Labelled photos from "finalDataset", an image-classification folder in Scharfdk/DeepLearning-Project. The possible labels are: beef, bird, bread, cheese, eggs, nuts, pasta, pork, sausage.

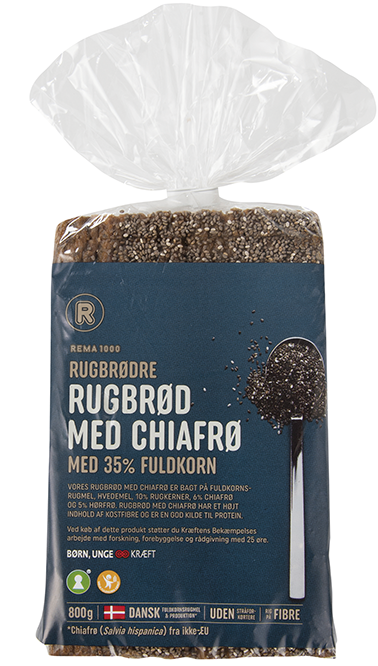
Label: bread

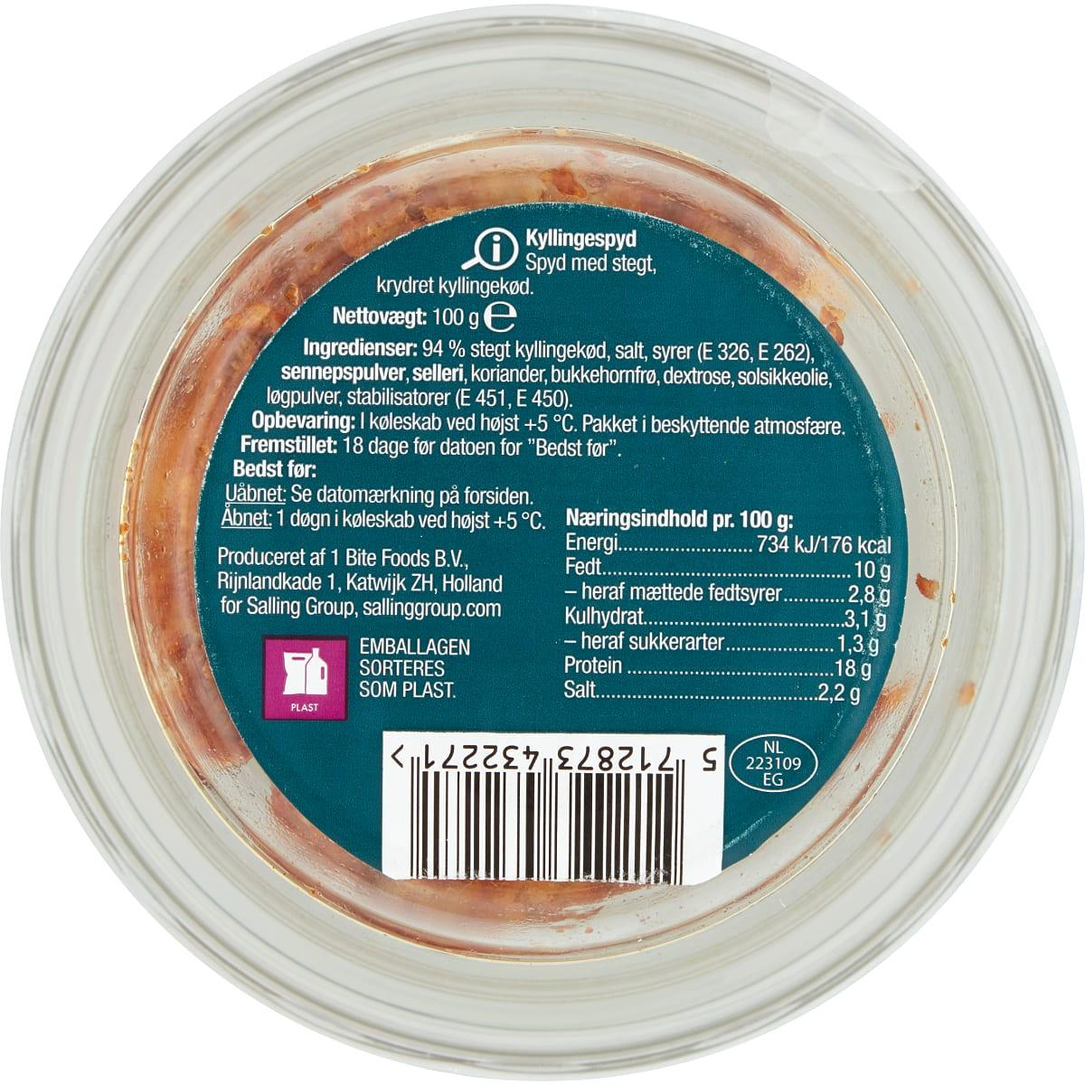
Label: bird

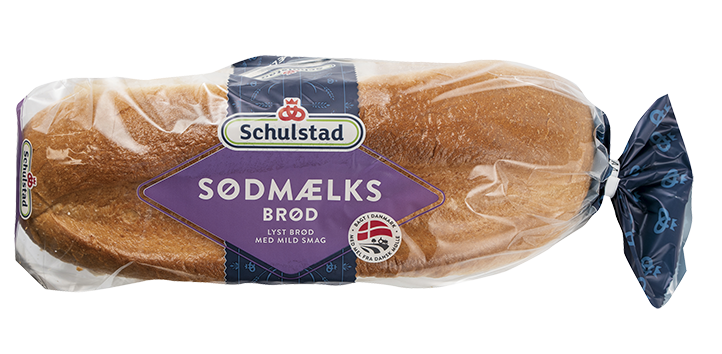
Label: bread

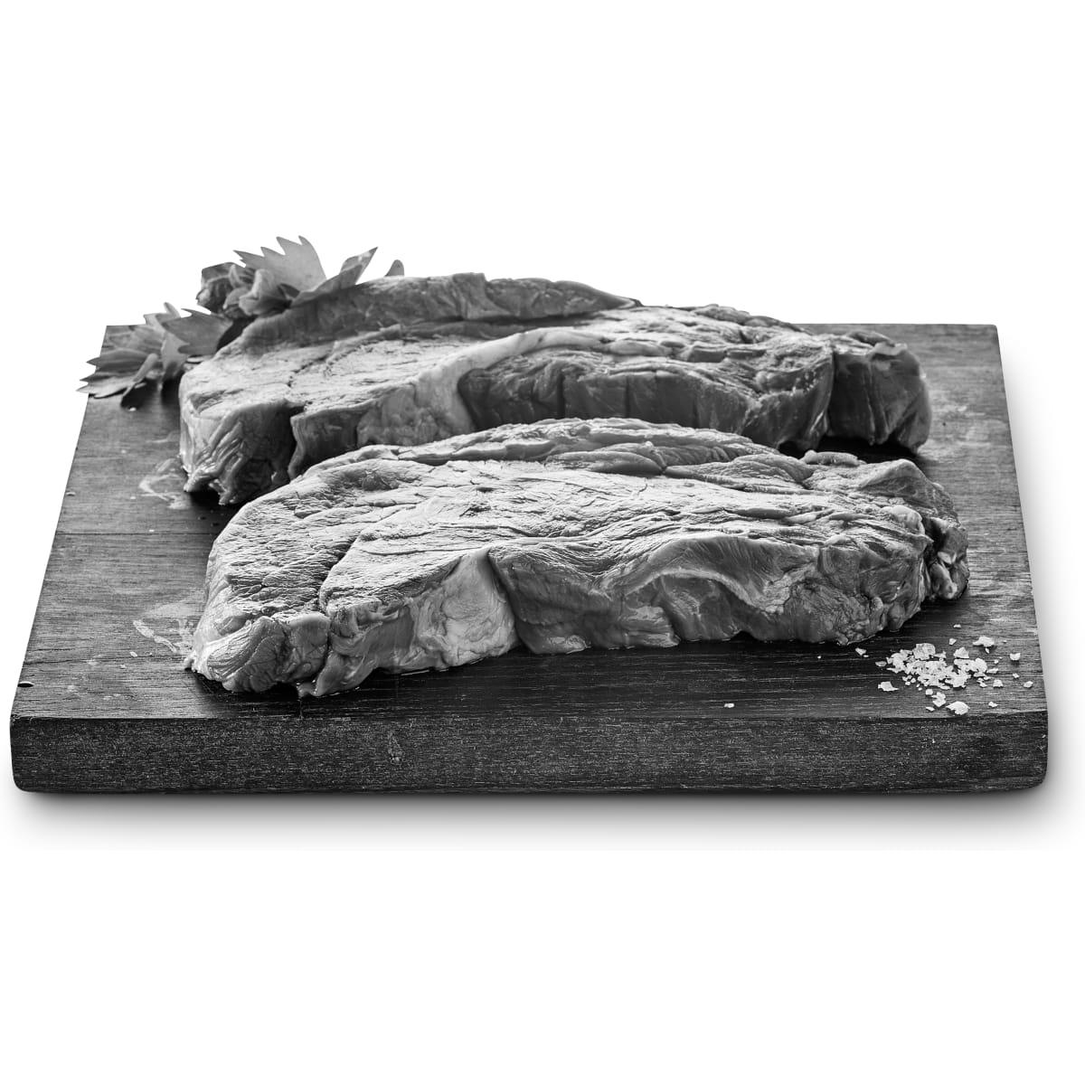
Label: beef

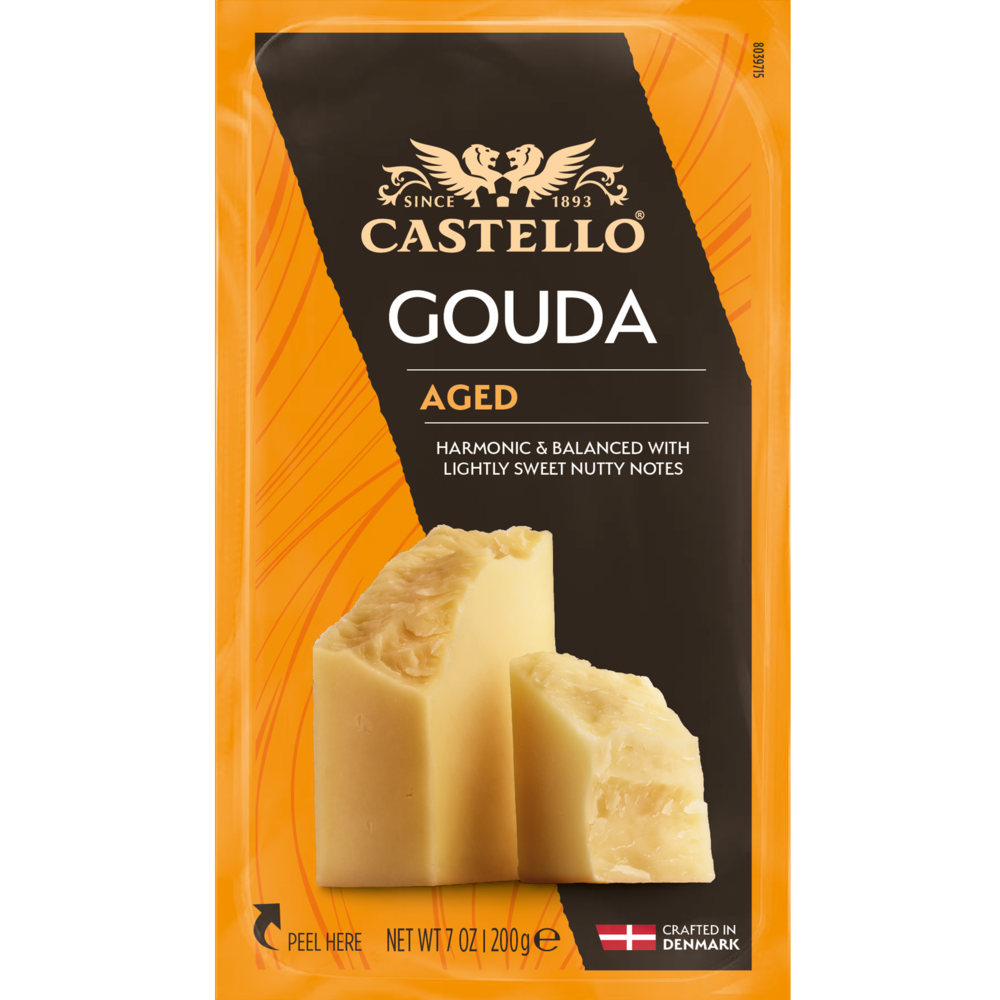
Label: cheese

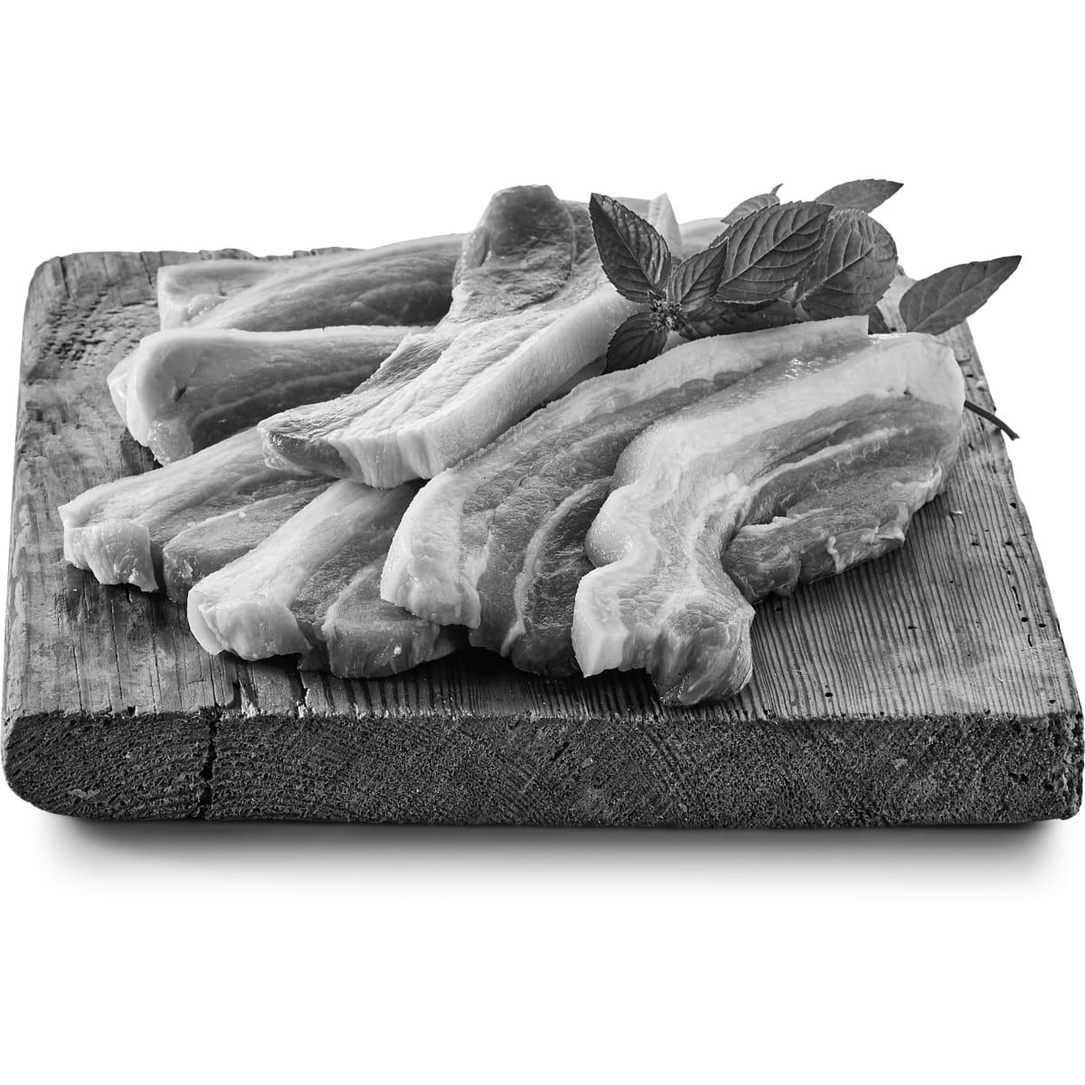
Label: pork
